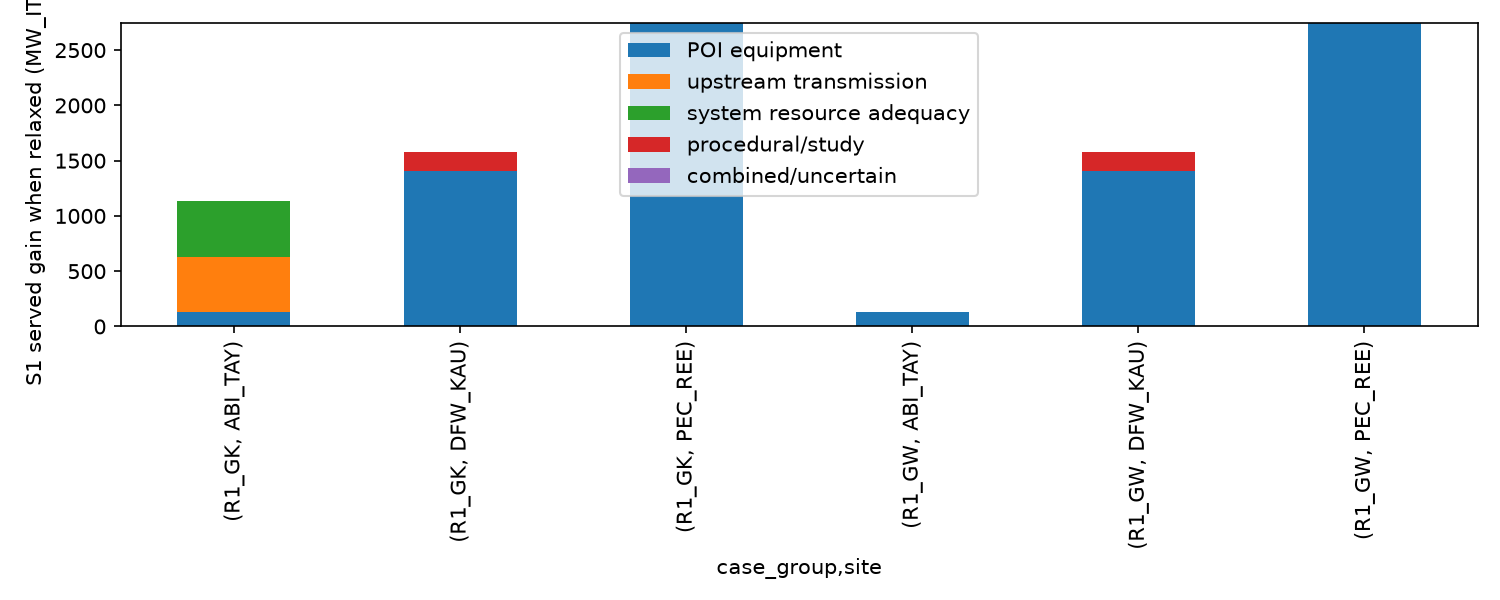

Data behind this chart, as committed beside it:
case_group, base, setting, site, year, requested_IT_MW, S1_served_IT_MW, S1_unserved_IT_MW, gain_all_relaxed_MW_IT, POI equipment, upstream transmission, system resource adequacy, procedural/study, combined/uncertain, unexplained_after_all_relaxed, dominant_cause
R1_GK, S1, G-K, ABI_TAY, 2026, 0.0, 0.0, 0.0, 0.0, 0.0, 0.0, 0.0, 0.0, 0.0, 0.0, none (served)
R1_GK, S1, G-K, ABI_TAY, 2027, 250.0, 250, -2.9397199341474334e-08, -2.9397369871730916e-08, -3.066040221710864e-08, -2.9397313028312055e-08, -2.938989496215072e-08, -3.1708310643807636e-08, 9.175855097964813e-08, 1.7053025658242404e-13, none (served)
R1_GK, S1, G-K, ABI_TAY, 2028, 500.0, 1.0655770179200014e-06, 500, 500, -1.0634796210442386e-06, 500, 500, -9.349772153653334e-07, -500, 1.7053025658242404e-13, system resource adequacy
R1_GK, S1, G-K, ABI_TAY, 2029, 1000, 868.3, 131.7, 131.7, 131.7, -3.908473900082754e-08, -3.9077349356375635e-08, -3.744696641660994e-08, 1.1555346191016724e-07, 0.0, POI equipment
R1_GK, S1, G-K, ABI_TAY, 2030, 1000, 1000, -4.076696313859429e-08, -4.076696313859429e-08, -4.070261638844386e-08, -4.0767190512269735e-08, -4.075980086781783e-08, -3.865500275423983e-08, 1.2011764738417696e-07, 0.0, none (served)
R1_GK, S1, G-K, ABI_TAY, 2031, 1000, 1000, -4.1588918975321576e-08, -4.1588805288483854e-08, -4.152400379098253e-08, -4.15890326621593e-08, -4.158164301770739e-08, -3.957916305807885e-08, 1.2268503724044422e-07, 0.0, none (served)
R1_GK, S1, G-K, DFW_KAU, 2026, 0.0, 0.0, 0.0, 0.0, 0.0, 0.0, 0.0, 0.0, 0.0, 0.0, none (served)
R1_GK, S1, G-K, DFW_KAU, 2027, 250.0, 0.0, 250.0, 250, 250, 0.0, 0.0, 173.2, -173.2, 1.7053025658242404e-13, POI equipment
R1_GK, S1, G-K, DFW_KAU, 2028, 500.0, 173.4, 326.6, 326.6, 326.6, -4.156825639256567e-08, -4.156083832640434e-08, -3.9457944467358175e-08, 1.2252024816916673e-07, 1.7053025658242404e-13, POI equipment
R1_GK, S1, G-K, DFW_KAU, 2029, 1000, 173.7, 826.3, 826.3, 826.3, -4.188314051134512e-08, -4.187575086689321e-08, -3.991482344645192e-08, 1.2360885648377007e-07, 0.0, POI equipment
R1_GK, S1, G-K, DFW_KAU, 2030, 1000, 1000, -4.14191845266032e-08, -4.14191845266032e-08, -4.135438302910188e-08, -4.1419411900278646e-08, -4.141281806369079e-08, -3.931995706807356e-08, 1.2208738553454168e-07, 0.0, none (served)
R1_GK, S1, G-K, DFW_KAU, 2031, 1000, 1000, -4.168350642430596e-08, -4.168362011114368e-08, -4.161881861364236e-08, -4.1683847484819125e-08, -4.167623046669178e-08, -3.955881311412668e-08, 1.2285408956813626e-07, 0.0, none (served)
R1_GK, S1, G-K, PEC_REE, 2026, 0.0, 0.0, 0.0, 0.0, 0.0, 0.0, 0.0, 0.0, 0.0, 0.0, none (served)
R1_GK, S1, G-K, PEC_REE, 2027, 250.0, 0.0, 250.0, 250, 250, 0.0, 0.0, 0.0, 1.2873613286501495e-09, 1.7053025658242404e-13, POI equipment
R1_GK, S1, G-K, PEC_REE, 2028, 500.0, 0.0, 500.0, 500, 500, 0.0, 0.0, 0.0, -6.514255801448599e-11, 1.7053025658242404e-13, POI equipment
R1_GK, S1, G-K, PEC_REE, 2029, 1000, 0.0, 1000, 1000, 1000, 0.0, 0.0, 0.0, -6.434675015043467e-11, 0.0, POI equipment
R1_GK, S1, G-K, PEC_REE, 2030, 1000, 0.0, 1000, 1000, 1000, 0.0, 0.0, 0.0, -6.434675015043467e-11, 0.0, POI equipment
R1_GK, S1, G-K, PEC_REE, 2031, 1000, 1000, -4.098501449334435e-08, -4.098501449334435e-08, -4.092021299584303e-08, -4.0985241867019795e-08, -4.097785222256789e-08, -3.893342181982007e-08, 1.2083171441190643e-07, 0.0, none (served)
R1_GW, S1, G-W, ABI_TAY, 2026, 0.0, 0.0, 0.0, 0.0, 0.0, 0.0, 0.0, 0.0, 0.0, 0.0, none (served)
R1_GW, S1, G-W, ABI_TAY, 2027, 250.0, 250, -5.684341886080803e-14, -3.979039320256561e-13, 1.334598209723481e-09, -8.526512829121202e-14, -1.1368683772161603e-13, 2.2168933355715126e-12, -1.3370140550250653e-09, 3.126388037344441e-13, none (served)
R1_GW, S1, G-W, ABI_TAY, 2028, 500.0, 500.0, 0.0, -3.410605131648481e-13, 1.189675913337851e-09, 0.0, 0.0, 2.2168933355715126e-12, -1.1922338671865873e-09, 3.410605131648481e-13, none (served)
R1_GW, S1, G-W, ABI_TAY, 2029, 1000, 868.3, 131.7, 131.7, 131.7, 1.1368683772161603e-13, -1.1368683772161603e-13, 2.3874235921539366e-12, -1.4011902749189176e-09, 4.547473508864641e-13, POI equipment
R1_GW, S1, G-W, ABI_TAY, 2030, 1000, 1000, 0.0, -4.547473508864641e-13, 1.7944330465979874e-09, 0.0, 0.0, 2.8421709430404007e-12, -1.7977299648919143e-09, 4.547473508864641e-13, none (served)
R1_GW, S1, G-W, ABI_TAY, 2031, 1000, 1000, 0.0, -4.547473508864641e-13, 1.7942056729225442e-09, 0.0, 0.0, 2.8421709430404007e-12, -1.797502591216471e-09, 4.547473508864641e-13, none (served)
R1_GW, S1, G-W, DFW_KAU, 2026, 0.0, 0.0, 0.0, 0.0, 0.0, 0.0, 0.0, 0.0, 0.0, 0.0, none (served)
R1_GW, S1, G-W, DFW_KAU, 2027, 250.0, 0.0, 250.0, 250, 250, 0.0, 0.0, 173.2, -173.2, 3.126388037344441e-13, POI equipment
R1_GW, S1, G-W, DFW_KAU, 2028, 500.0, 173.4, 326.6, 326.6, 326.6, -1.4210854715202004e-13, -1.1368683772161603e-13, 2.7000623958883807e-12, -1.7872139324026648e-09, 3.410605131648481e-13, POI equipment
R1_GW, S1, G-W, DFW_KAU, 2029, 1000, 173.7, 826.3, 826.3, 826.3, -1.4210854715202004e-13, -1.1368683772161603e-13, 2.3874235921539366e-12, -1.803414306777995e-09, 4.547473508864641e-13, POI equipment
R1_GW, S1, G-W, DFW_KAU, 2030, 1000, 1000, 0.0, -4.547473508864641e-13, 1.793637238733936e-09, 0.0, 0.0, 2.8421709430404007e-12, -1.796934157027863e-09, 4.547473508864641e-13, none (served)
R1_GW, S1, G-W, DFW_KAU, 2031, 1000, 1000, 0.0, -4.547473508864641e-13, 1.7929551177076064e-09, 0.0, 0.0, 2.8421709430404007e-12, -1.7962520360015333e-09, 4.547473508864641e-13, none (served)
R1_GW, S1, G-W, PEC_REE, 2026, 0.0, 0.0, 0.0, 0.0, 0.0, 0.0, 0.0, 0.0, 0.0, 0.0, none (served)
R1_GW, S1, G-W, PEC_REE, 2027, 250.0, 0.0, 250.0, 250, 250, 0.0, 0.0, 0.0, -1.805233296181541e-09, 3.126388037344441e-13, POI equipment
R1_GW, S1, G-W, PEC_REE, 2028, 500.0, 0.0, 500.0, 500, 500, 0.0, 0.0, 0.0, -1.7773231775208842e-09, 3.410605131648481e-13, POI equipment
R1_GW, S1, G-W, PEC_REE, 2029, 1000, 0.0, 1000, 1000, 1000, 0.0, 0.0, 0.0, -1.79250037035672e-09, 4.547473508864641e-13, POI equipment
R1_GW, S1, G-W, PEC_REE, 2030, 1000, 0.0, 1000, 1000, 1000, 0.0, 0.0, 0.0, -1.6940475688898005e-09, 4.547473508864641e-13, POI equipment
R1_GW, S1, G-W, PEC_REE, 2031, 1000, 1000, 0.0, -4.547473508864641e-13, 1.7931824913830496e-09, 0.0, 0.0, 2.8421709430404007e-12, -1.7964794096769765e-09, 4.547473508864641e-13, none (served)
